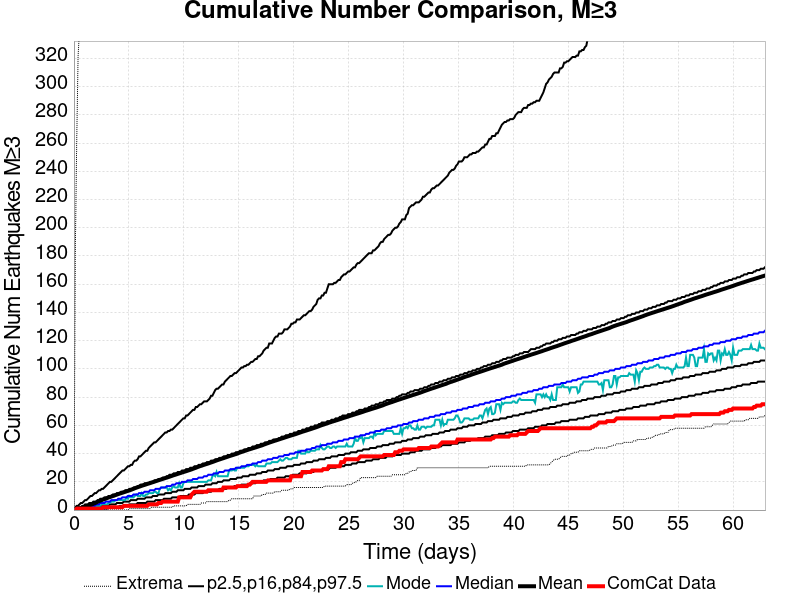

The table this chart was drawn from, first rows:
Time (days), ComCat Data, Simulation Mean, Simulation Median, Simulation Mode, Simulation Minimum, Simulation Maximum, 2.5 %-ile, 16 %-ile, 84 %-ile, 97.5 %-ile
0.0, 0.0, 0.0, 0.0, 0.0, 0.0, 0.0, 0.0, 0.0, 0.0, 0.0
0.126, 0.0, 0.285, 0.0, 0.0, 0.0, 184.0, 0.0, 0.0, 1.0, 2.0
0.252, 1.0, 0.588, 0.0, 0.0, 0.0, 261.0, 0.0, 0.0, 1.0, 3.0
0.3781, 1.0, 0.8849, 0.0, 0.0, 0.0, 322.0, 0.0, 0.0, 2.0, 3.0
0.5041, 1.0, 1.179, 1.0, 0.0, 0.0, 339.0, 0.0, 0.0, 2.0, 4.0
0.6301, 1.0, 1.48, 1.0, 1.0, 0.0, 368.0, 0.0, 0.0, 2.0, 5.0
0.7561, 1.0, 1.766, 1.0, 1.0, 0.0, 387.0, 0.0, 0.0, 3.0, 5.0
0.8821, 1.0, 2.066, 1.0, 1.0, 0.0, 404.0, 0.0, 0.0, 3.0, 6.0
1.008, 1.0, 2.384, 2.0, 1.0, 0.0, 423.0, 0.0, 0.0, 4.0, 7.0
1.134, 1.0, 2.698, 2.0, 2.0, 0.0, 436.0, 0.0, 1.0, 4.0, 7.0
1.26, 1.0, 3.004, 2.0, 2.0, 0.0, 447.0, 0.0, 1.0, 4.0, 8.0
1.386, 1.0, 3.295, 2.0, 2.0, 0.0, 454.0, 0.0, 1.0, 5.0, 9.0
1.512, 1.0, 3.596, 3.0, 2.0, 0.0, 466.0, 0.0, 1.0, 5.0, 10.0
1.638, 1.0, 4.021, 3.0, 2.0, 0.0, 1216, 0.0, 1.0, 5.0, 10.0
1.764, 1.0, 4.509, 3.0, 3.0, 0.0, 3184, 0.0, 1.0, 6.0, 11.0
1.89, 1.0, 4.886, 3.0, 3.0, 0.0, 3881, 0.0, 2.0, 6.0, 12.0
2.016, 1.0, 5.258, 4.0, 3.0, 0.0, 4269, 0.0, 2.0, 6.0, 12.0
2.142, 1.0, 5.812, 4.0, 3.0, 0.0, 4606, 1.0, 2.0, 7.0, 13.0
2.268, 1.0, 6.283, 4.0, 3.0, 0.0, 4856, 1.0, 2.0, 7.0, 14.0
2.394, 1.0, 6.657, 5.0, 3.0, 0.0, 5042, 1.0, 2.0, 8.0, 14.0
2.52, 1.0, 7.005, 5.0, 4.0, 0.0, 5182, 1.0, 3.0, 8.0, 15.0
2.646, 2.0, 7.402, 5.0, 4.0, 0.0, 5324, 1.0, 3.0, 8.0, 15.0
2.772, 2.0, 7.757, 5.0, 4.0, 0.0, 5461, 1.0, 3.0, 9.0, 16.0
2.898, 2.0, 8.1, 6.0, 4.0, 0.0, 5579, 1.0, 3.0, 9.0, 17.0
3.024, 2.0, 8.507, 6.0, 4.0, 0.0, 5699, 1.0, 3.0, 9.0, 18.0
3.15, 2.0, 8.88, 6.0, 5.0, 0.0, 5805, 2.0, 3.0, 10.0, 19.0
3.276, 2.0, 9.224, 6.0, 5.0, 0.0, 5889, 2.0, 4.0, 10.0, 20.0
3.402, 2.0, 9.559, 7.0, 6.0, 0.0, 5974, 2.0, 4.0, 10.0, 20.0
3.528, 2.0, 9.887, 7.0, 6.0, 0.0, 6034, 2.0, 4.0, 11.0, 21.0
3.654, 2.0, 10.21, 7.0, 6.0, 0.0, 6102, 2.0, 4.0, 11.0, 22.0
3.781, 2.0, 10.6, 7.0, 7.0, 0.0, 6166, 2.0, 4.0, 11.0, 23.0
3.907, 2.0, 10.93, 7.0, 7.0, 0.0, 6223, 2.0, 5.0, 12.0, 24.0
4.033, 2.0, 11.3, 8.0, 7.0, 0.0, 6277, 2.0, 5.0, 12.0, 25.0
4.159, 2.0, 11.64, 8.0, 7.0, 0.0, 6327, 3.0, 5.0, 12.0, 26.0
4.285, 2.0, 11.97, 8.0, 7.0, 0.0, 6379, 3.0, 5.0, 13.0, 27.0
4.411, 2.0, 12.29, 9.0, 7.0, 0.0, 6429, 3.0, 5.0, 13.0, 28.0
4.537, 3.0, 12.61, 9.0, 7.0, 0.0, 6481, 3.0, 6.0, 13.0, 28.0
4.663, 3.0, 12.93, 9.0, 7.0, 0.0, 6515, 3.0, 6.0, 14.0, 29.0
4.789, 3.0, 13.26, 9.0, 9.0, 0.0, 6571, 3.0, 6.0, 14.0, 30.0
4.915, 3.0, 13.58, 10.0, 8.0, 0.0, 6631, 3.0, 6.0, 14.0, 31.0
5.041, 3.0, 13.89, 10.0, 10.0, 1.0, 6674, 4.0, 6.0, 15.0, 31.0
5.167, 3.0, 14.27, 10.0, 9.0, 1.0, 6702, 4.0, 7.0, 15.0, 32.0
5.293, 3.0, 14.66, 10.0, 9.0, 1.0, 6753, 4.0, 7.0, 15.0, 32.0
5.419, 3.0, 15.03, 11.0, 9.0, 1.0, 6799, 4.0, 7.0, 16.0, 34.0
5.545, 3.0, 15.47, 11.0, 10.0, 1.0, 6833, 4.0, 7.0, 16.0, 35.0
5.671, 3.0, 15.83, 11.0, 11.0, 1.0, 6876, 4.0, 7.0, 16.0, 35.0
5.797, 3.0, 16.18, 11.0, 10.0, 1.0, 6921, 5.0, 8.0, 17.0, 36.0
5.923, 3.0, 16.53, 12.0, 10.0, 1.0, 6958, 5.0, 8.0, 17.0, 38.0
6.049, 3.0, 16.87, 12.0, 10.0, 1.0, 7000, 5.0, 8.0, 18.0, 38.0
6.175, 3.0, 17.2, 12.0, 12.0, 1.0, 7037, 5.0, 8.0, 18.0, 39.0
6.301, 3.0, 17.53, 12.0, 10.0, 1.0, 7087, 5.0, 8.0, 18.0, 40.0
6.427, 3.0, 17.84, 13.0, 10.0, 1.0, 7124, 5.0, 8.0, 19.0, 41.0
6.553, 3.0, 18.16, 13.0, 11.0, 1.0, 7151, 5.0, 9.0, 19.0, 42.0
6.679, 3.0, 18.49, 13.0, 11.0, 1.0, 7182, 6.0, 9.0, 19.0, 42.0
6.805, 4.0, 18.8, 13.0, 12.0, 1.0, 7208, 6.0, 9.0, 19.0, 44.0
6.931, 4.0, 19.12, 14.0, 12.0, 1.0, 7230, 6.0, 9.0, 20.0, 45.0
7.057, 4.0, 19.44, 14.0, 12.0, 2.0, 7249, 6.0, 9.0, 20.0, 46.0
7.183, 4.0, 19.75, 14.0, 12.0, 2.0, 7273, 6.0, 10.0, 20.0, 47.0
7.309, 4.0, 20.07, 14.0, 13.0, 2.0, 7296, 6.0, 10.0, 21.0, 48.0
7.435, 4.0, 20.42, 15.0, 13.0, 2.0, 7326, 7.0, 10.0, 21.0, 48.0
... 440 more rows
